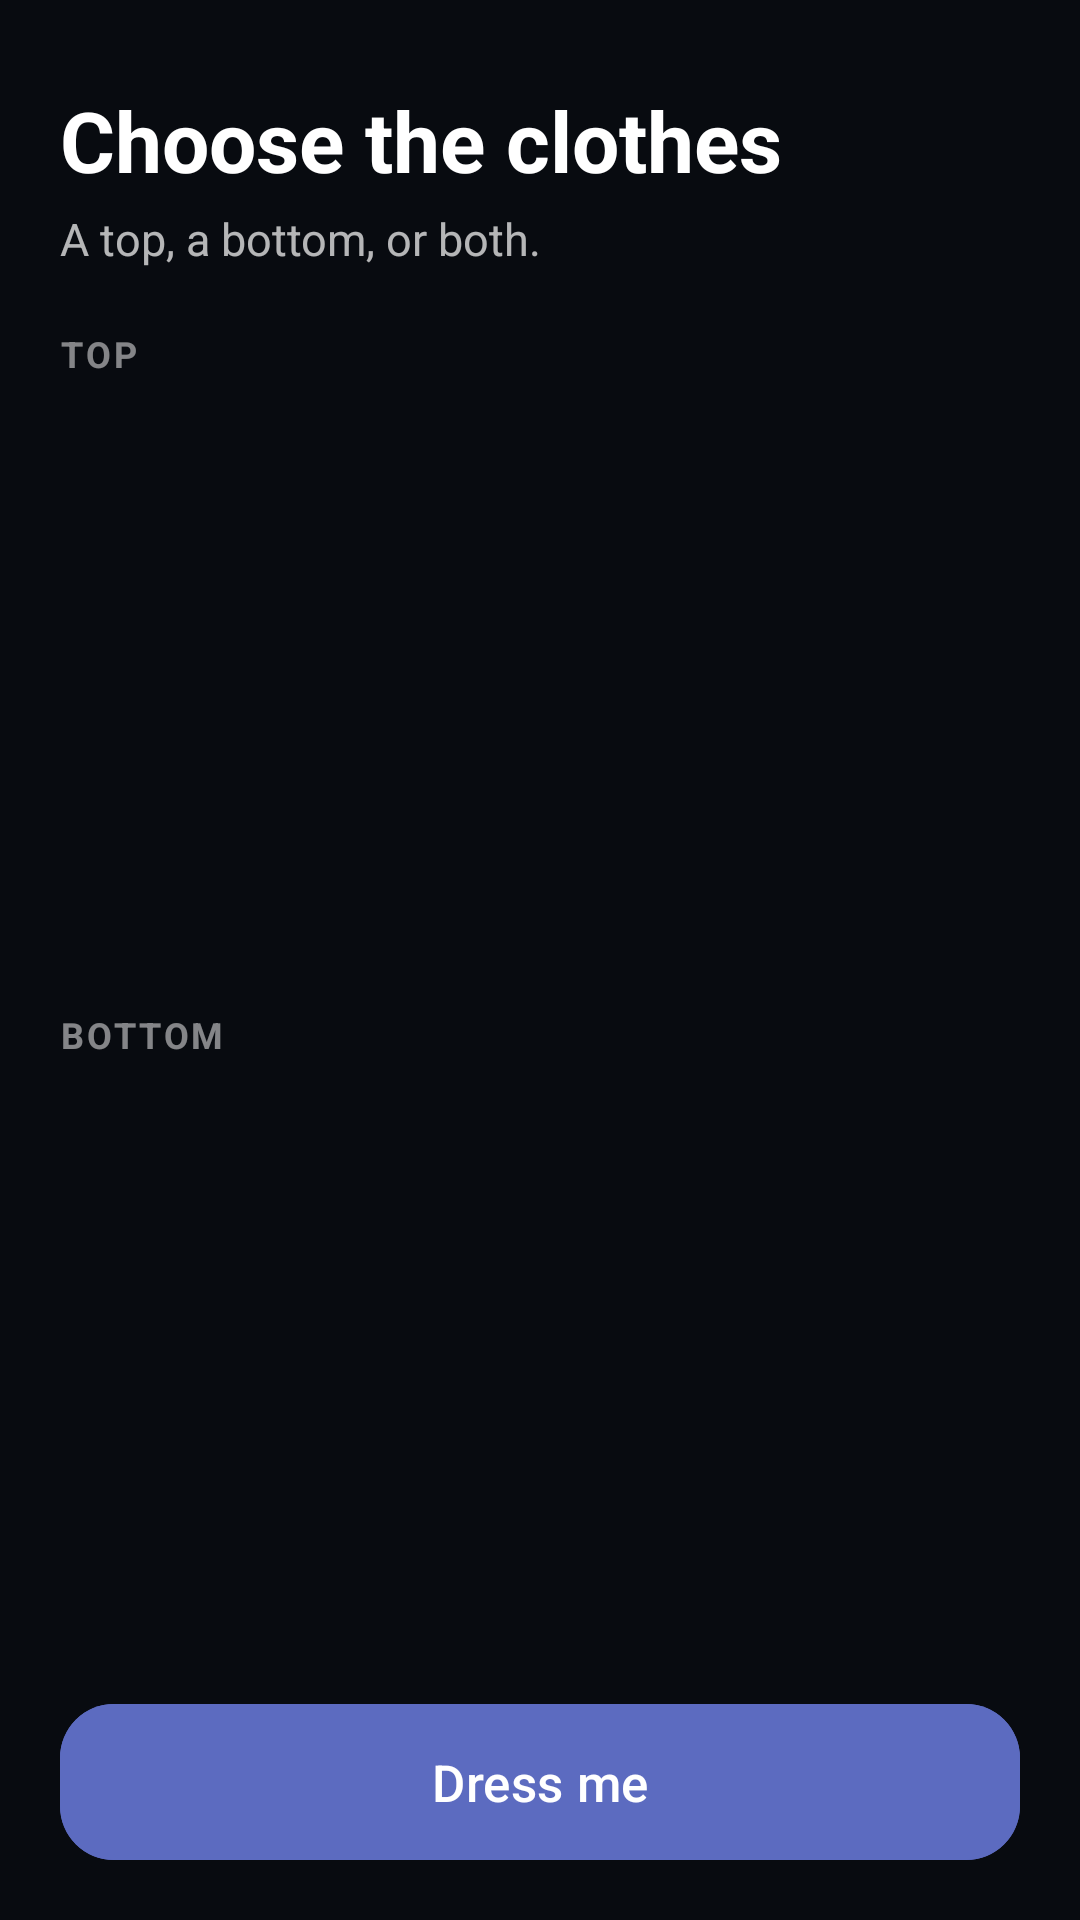

Layout XML and referenced resources for this Android screen:
<!-- AndroidManifest.xml: application theme Theme.VirtualTryOn -->
<!-- res/layout/activity_video_dress.xml -->
<?xml version="1.0" encoding="utf-8"?>
<FrameLayout xmlns:android="http://schemas.android.com/apk/res/android"
    xmlns:app="http://schemas.android.com/apk/res-auto"
    android:layout_width="match_parent"
    android:layout_height="match_parent"
    android:background="#080B10"
    android:keepScreenOn="true">

    
    <LinearLayout
        android:id="@+id/choosePanel"
        android:layout_width="match_parent"
        android:layout_height="match_parent"
        android:orientation="vertical"
        android:paddingHorizontal="20dp"
        android:paddingTop="28dp"
        android:paddingBottom="16dp">

        <TextView
            android:layout_width="wrap_content"
            android:layout_height="wrap_content"
            android:text="@string/video_choose_title"
            android:textColor="@color/white"
            android:textSize="28sp"
            android:textStyle="bold" />

        <TextView
            android:layout_width="wrap_content"
            android:layout_height="wrap_content"
            android:layout_marginTop="4dp"
            android:text="@string/video_choose_note"
            android:textColor="@color/home_text_secondary"
            android:textSize="15sp" />

        <TextView
            android:layout_width="wrap_content"
            android:layout_height="wrap_content"
            android:layout_marginTop="20dp"
            android:letterSpacing="0.08"
            android:text="@string/video_choose_top_label"
            android:textAllCaps="true"
            android:textColor="@color/home_text_hint"
            android:textSize="12sp"
            android:textStyle="bold" />

        <HorizontalScrollView
            android:layout_width="match_parent"
            android:layout_height="0dp"
            android:layout_marginTop="8dp"
            android:layout_weight="1"
            android:clipToPadding="false"
            android:scrollbars="none">

            <LinearLayout
                android:id="@+id/topsRow"
                android:layout_width="wrap_content"
                android:layout_height="match_parent"
                android:orientation="horizontal" />
        </HorizontalScrollView>

        <TextView
            android:layout_width="wrap_content"
            android:layout_height="wrap_content"
            android:layout_marginTop="16dp"
            android:letterSpacing="0.08"
            android:text="@string/video_choose_bottom_label"
            android:textAllCaps="true"
            android:textColor="@color/home_text_hint"
            android:textSize="12sp"
            android:textStyle="bold" />

        <HorizontalScrollView
            android:layout_width="match_parent"
            android:layout_height="0dp"
            android:layout_marginTop="8dp"
            android:layout_weight="1"
            android:clipToPadding="false"
            android:scrollbars="none">

            <LinearLayout
                android:id="@+id/bottomsRow"
                android:layout_width="wrap_content"
                android:layout_height="match_parent"
                android:orientation="horizontal" />
        </HorizontalScrollView>

        <com.google.android.material.button.MaterialButton
            android:id="@+id/dressButton"
            android:layout_width="match_parent"
            android:layout_height="60dp"
            android:layout_marginTop="16dp"
            android:backgroundTint="@color/video_button"
            android:enabled="false"
            android:text="@string/video_dress"
            android:textColor="@color/white"
            android:textSize="17sp"
            app:cornerRadius="18dp" />
    </LinearLayout>

    
    <com.google.android.material.card.MaterialCardView
        android:id="@+id/waitPanel"
        android:layout_width="match_parent"
        android:layout_height="wrap_content"
        android:layout_gravity="center"
        android:layout_marginHorizontal="24dp"
        android:visibility="gone"
        app:cardBackgroundColor="@color/home_card"
        app:cardCornerRadius="24dp"
        app:cardElevation="0dp"
        app:strokeColor="@color/home_card_stroke"
        app:strokeWidth="1dp">

        <LinearLayout
            android:layout_width="match_parent"
            android:layout_height="wrap_content"
            android:gravity="center_horizontal"
            android:orientation="vertical"
            android:padding="28dp">

            <TextView
                android:layout_width="wrap_content"
                android:layout_height="wrap_content"
                android:letterSpacing="0.08"
                android:text="@string/video_wait_title"
                android:textAllCaps="true"
                android:textColor="@color/home_text_hint"
                android:textSize="12sp"
                android:textStyle="bold" />

            <com.google.android.material.progressindicator.CircularProgressIndicator
                android:layout_width="wrap_content"
                android:layout_height="wrap_content"
                android:layout_marginTop="20dp"
                android:indeterminate="true"
                app:indicatorColor="@color/home_accent_video"
                app:indicatorSize="64dp"
                app:trackColor="@color/home_accent_video_soft"
                app:trackThickness="5dp" />

            <TextView
                android:id="@+id/stageText"
                android:layout_width="wrap_content"
                android:layout_height="wrap_content"
                android:layout_marginTop="20dp"
                android:gravity="center"
                android:textColor="@color/white"
                android:textSize="18sp"
                android:textStyle="bold" />

            <TextView
                android:id="@+id/elapsedText"
                android:layout_width="wrap_content"
                android:layout_height="wrap_content"
                android:layout_marginTop="8dp"
                android:gravity="center"
                android:lineSpacingExtra="2dp"
                android:textColor="@color/home_text_secondary"
                android:textSize="14sp" />

            <com.google.android.material.button.MaterialButton
                android:id="@+id/retryButton"
                android:layout_width="wrap_content"
                android:layout_height="52dp"
                android:layout_marginTop="18dp"
                android:backgroundTint="@color/video_button"
                android:paddingHorizontal="28dp"
                android:text="@string/video_try_again"
                android:textColor="@color/white"
                android:visibility="gone"
                app:cornerRadius="16dp" />
        </LinearLayout>
    </com.google.android.material.card.MaterialCardView>

    
    <LinearLayout
        android:id="@+id/resultPanel"
        android:layout_width="match_parent"
        android:layout_height="match_parent"
        android:orientation="vertical"
        android:paddingHorizontal="16dp"
        android:paddingTop="24dp"
        android:paddingBottom="16dp"
        android:visibility="gone">

        <TextView
            android:layout_width="wrap_content"
            android:layout_height="wrap_content"
            android:layout_marginStart="4dp"
            android:text="@string/video_result_title"
            android:textColor="@color/white"
            android:textSize="26sp"
            android:textStyle="bold" />

        <com.google.android.material.card.MaterialCardView
            android:layout_width="match_parent"
            android:layout_height="0dp"
            android:layout_marginTop="14dp"
            android:layout_weight="1"
            app:cardBackgroundColor="#000000"
            app:cardCornerRadius="24dp"
            app:cardElevation="0dp"
            app:strokeColor="@color/home_card_stroke"
            app:strokeWidth="1dp">

            <VideoView
                android:id="@+id/videoView"
                android:layout_width="wrap_content"
                android:layout_height="wrap_content"
                android:layout_gravity="center" />
        </com.google.android.material.card.MaterialCardView>

        <com.google.android.material.button.MaterialButton
            android:id="@+id/toggleButton"
            style="@style/Widget.Material3.Button.OutlinedButton"
            android:layout_width="match_parent"
            android:layout_height="52dp"
            android:layout_marginTop="12dp"
            android:text="@string/video_show_original"
            android:textColor="@color/white"
            app:cornerRadius="16dp"
            app:strokeColor="@color/home_card_stroke" />

        <LinearLayout
            android:layout_width="match_parent"
            android:layout_height="wrap_content"
            android:layout_marginTop="8dp"
            android:orientation="horizontal">

            <com.google.android.material.button.MaterialButton
                android:id="@+id/otherClothesButton"
                style="@style/Widget.Material3.Button.OutlinedButton"
                android:layout_width="0dp"
                android:layout_height="52dp"
                android:layout_marginEnd="6dp"
                android:layout_weight="1"
                android:text="@string/video_other_clothes"
                android:textColor="@color/white"
                app:cornerRadius="16dp"
                app:strokeColor="@color/home_card_stroke" />

            <com.google.android.material.button.MaterialButton
                android:id="@+id/newVideoButton"
                android:layout_width="0dp"
                android:layout_height="52dp"
                android:layout_marginStart="6dp"
                android:layout_weight="1"
                android:backgroundTint="@color/video_button"
                android:text="@string/video_new"
                android:textColor="@color/white"
                app:cornerRadius="16dp" />
        </LinearLayout>
    </LinearLayout>
</FrameLayout>
<!-- resources referenced by this layout -->
<resources>
  <color name="home_accent_video">#8C9EFF</color>
  <color name="home_accent_video_soft">#338C9EFF</color>
  <color name="home_card">#D9141922</color>
  <color name="home_card_stroke">#29FFFFFF</color>
  <color name="home_text_hint">#80FFFFFF</color>
  <color name="home_text_secondary">#B3FFFFFF</color>
  <color name="video_button">#5C6BC0</color>
  <color name="white">#FFFFFFFF</color>
  <string name="video_choose_bottom_label">Bottom</string>
  <string name="video_choose_note">A top, a bottom, or both.</string>
  <string name="video_choose_title">Choose the clothes</string>
  <string name="video_choose_top_label">Top</string>
  <string name="video_dress">Dress me</string>
  <string name="video_new">New video</string>
  <string name="video_other_clothes">Other clothes</string>
  <string name="video_result_title">Your try-on</string>
  <string name="video_show_original">Show my video</string>
  <string name="video_try_again">Try again</string>
  <string name="video_wait_title">Dressing your video</string>
  <style name="Theme.VirtualTryOn" parent="Base.Theme.VirtualTryOn" />
  <style name="Base.Theme.VirtualTryOn" parent="Theme.Material3.DayNight.NoActionBar">
          
          
      </style>
</resources>
